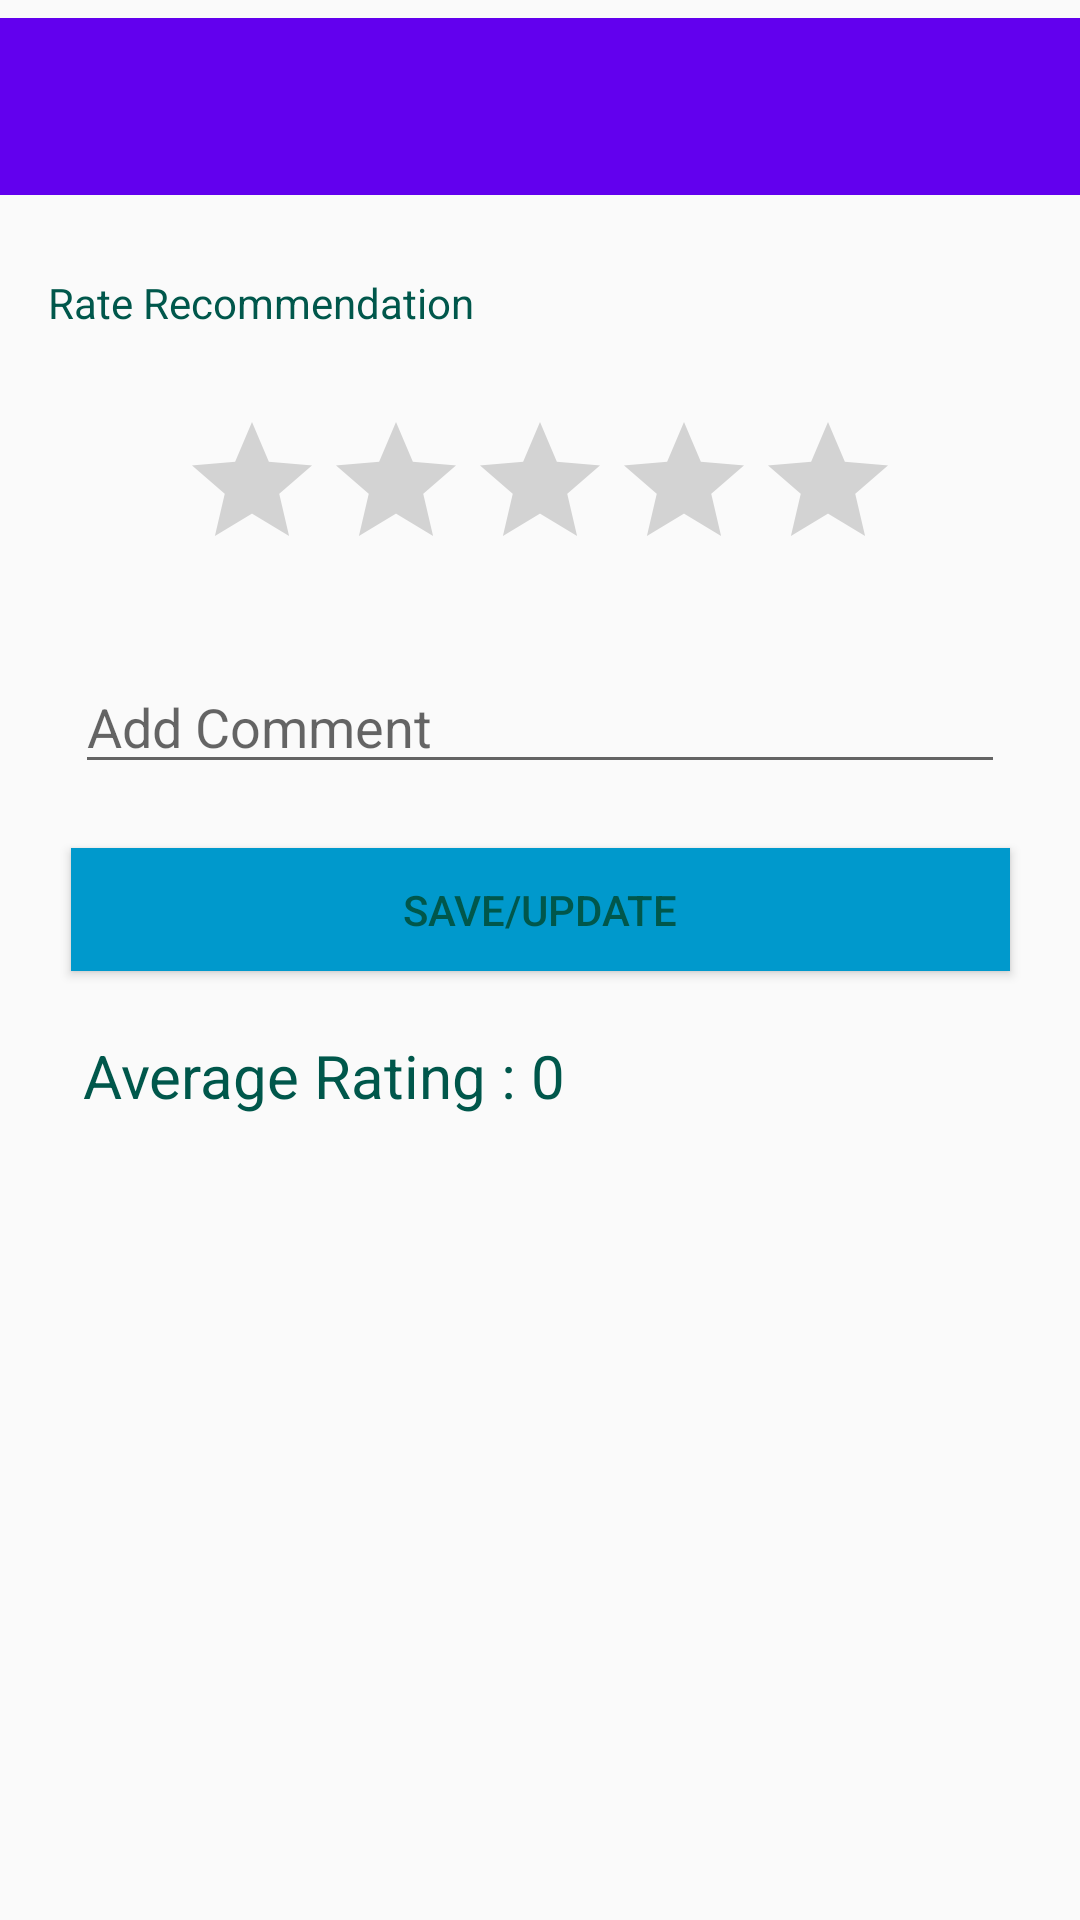

Android layout source for this screen:
<!-- AndroidManifest.xml: application theme AppTheme -->
<!-- res/layout/reactions.xml -->
<?xml version="1.0" encoding="utf-8"?>
<android.support.constraint.ConstraintLayout
    xmlns:android="http://schemas.android.com/apk/res/android" android:layout_width="match_parent"
    android:layout_height="match_parent"
    xmlns:tools="http://schemas.android.com/tools"
    xmlns:app="http://schemas.android.com/apk/res-auto"
    tools:context=".Reactions">
    <include
        android:id="@+id/toolbar9"
        layout="@layout/mainpagetoolbar"
        android:layout_width="match_parent"
        android:layout_height="59dp"
        android:layout_marginBottom="500dp"
        app:layout_constraintBottom_toBottomOf="parent"
        app:layout_constraintEnd_toEndOf="parent"
        app:layout_constraintHorizontal_bias="0.0"
        app:layout_constraintStart_toStartOf="parent"
        app:layout_constraintTop_toTopOf="parent"
        app:layout_constraintVertical_bias="0.075" />

    <android.support.v7.widget.RecyclerView
        android:id="@+id/recyclerView9"
        android:layout_width="333dp"
        android:layout_height="250dp"
        android:layout_marginTop="120dp"
        android:scrollbars="vertical"
        app:layout_constraintBottom_toBottomOf="parent"
        app:layout_constraintEnd_toEndOf="parent"
        app:layout_constraintHorizontal_bias="0.333"
        app:layout_constraintStart_toStartOf="parent"
        app:layout_constraintTop_toTopOf="parent"
        app:layout_constraintVertical_bias="1.0" />

    <TextView
        android:id="@+id/textView5"
        android:layout_width="wrap_content"
        android:layout_height="wrap_content"
        android:layout_marginStart="16dp"
        android:layout_marginTop="5dp"
        android:layout_marginEnd="130dp"
        android:text="Rate Recommendation"
        android:textColor="@color/colorPrimaryDark"
        app:layout_constraintBottom_toTopOf="@+id/ratingBar"
        app:layout_constraintEnd_toEndOf="parent"
        app:layout_constraintHorizontal_bias="0.0"
        app:layout_constraintStart_toStartOf="parent"
        app:layout_constraintTop_toBottomOf="@+id/toolbar9" />

    <Button
        android:id="@+id/button6"
        android:layout_width="313dp"
        android:layout_height="41dp"
        android:layout_marginStart="148dp"
        android:layout_marginEnd="148dp"
        android:layout_marginBottom="45dp"
        android:background="@android:color/holo_blue_dark"
        android:text="Save/Update"
        android:textColor="@color/colorPrimaryDark"
        app:layout_constraintBottom_toTopOf="@+id/recyclerView9"
        app:layout_constraintEnd_toEndOf="parent"
        app:layout_constraintStart_toStartOf="parent"
        app:layout_constraintTop_toBottomOf="@+id/editText11" />

    <RatingBar
        android:id="@+id/ratingBar"
        android:layout_width="wrap_content"
        android:layout_height="wrap_content"
        android:layout_marginStart="90dp"
        android:layout_marginTop="5dp"
        android:layout_marginEnd="90dp"
        android:numStars="5"
        android:progressTint="?android:attr/colorPressedHighlight"
        android:stepSize=".5"
        app:layout_constraintBottom_toTopOf="@+id/editText11"
        app:layout_constraintEnd_toEndOf="parent"
        app:layout_constraintStart_toStartOf="parent"
        app:layout_constraintTop_toBottomOf="@+id/textView5" />

    <EditText
        android:id="@+id/editText11"
        android:layout_width="310dp"
        android:layout_height="wrap_content"
        android:layout_marginTop="5dp"
        android:ems="10"
        android:hint="Add Comment"
        android:inputType="textPersonName"
        app:layout_constraintBottom_toTopOf="@+id/button6"
        app:layout_constraintEnd_toEndOf="parent"
        app:layout_constraintStart_toStartOf="parent"
        app:layout_constraintTop_toBottomOf="@+id/ratingBar" />

    <TextView
        android:id="@+id/textView10"
        android:layout_width="wrap_content"
        android:layout_height="wrap_content"
        android:layout_marginStart="100dp"
        android:layout_marginTop="18dp"
        android:layout_marginEnd="244dp"
        android:layout_marginBottom="15dp"
        android:text="Average Rating : 0"
        android:textColor="@color/colorPrimaryDark"
        android:textSize="20sp"
        app:layout_constraintBottom_toTopOf="@+id/recyclerView9"
        app:layout_constraintEnd_toEndOf="parent"
        app:layout_constraintStart_toStartOf="parent"
        app:layout_constraintTop_toBottomOf="@+id/button6" />


</android.support.constraint.ConstraintLayout>
<!-- res/layout/mainpagetoolbar.xml (included above) -->
<?xml version="1.0" encoding="utf-8"?>
<android.support.v7.widget.Toolbar xmlns:android="http://schemas.android.com/apk/res/android"
    android:layout_width="match_parent"
    android:layout_height="wrap_content"
    android:background="@color/design_default_color_primary">

</android.support.v7.widget.Toolbar>
<!-- resources referenced by this layout -->
<resources>
  <color name="colorPrimaryDark">#00574B</color>
  <style name="AppTheme" parent="Theme.AppCompat.Light.NoActionBar">
          
          <item name="colorPrimary">@color/colorPrimary</item>
          <item name="colorPrimaryDark">@color/colorPrimaryDark</item>
          <item name="colorAccent">@color/colorAccent</item>
          <item name="windowActionModeOverlay">true</item>
          <item name="actionModeStyle">@style/MyActionMode</item>
      </style>
  <color name="colorPrimary">#008577</color>
  <color name="colorAccent">#d81b60</color>
  <style name="MyActionMode" parent="@style/Widget.AppCompat.ActionMode">
          <item name="background">@color/colorPrimaryDark</item>
      </style>
</resources>
